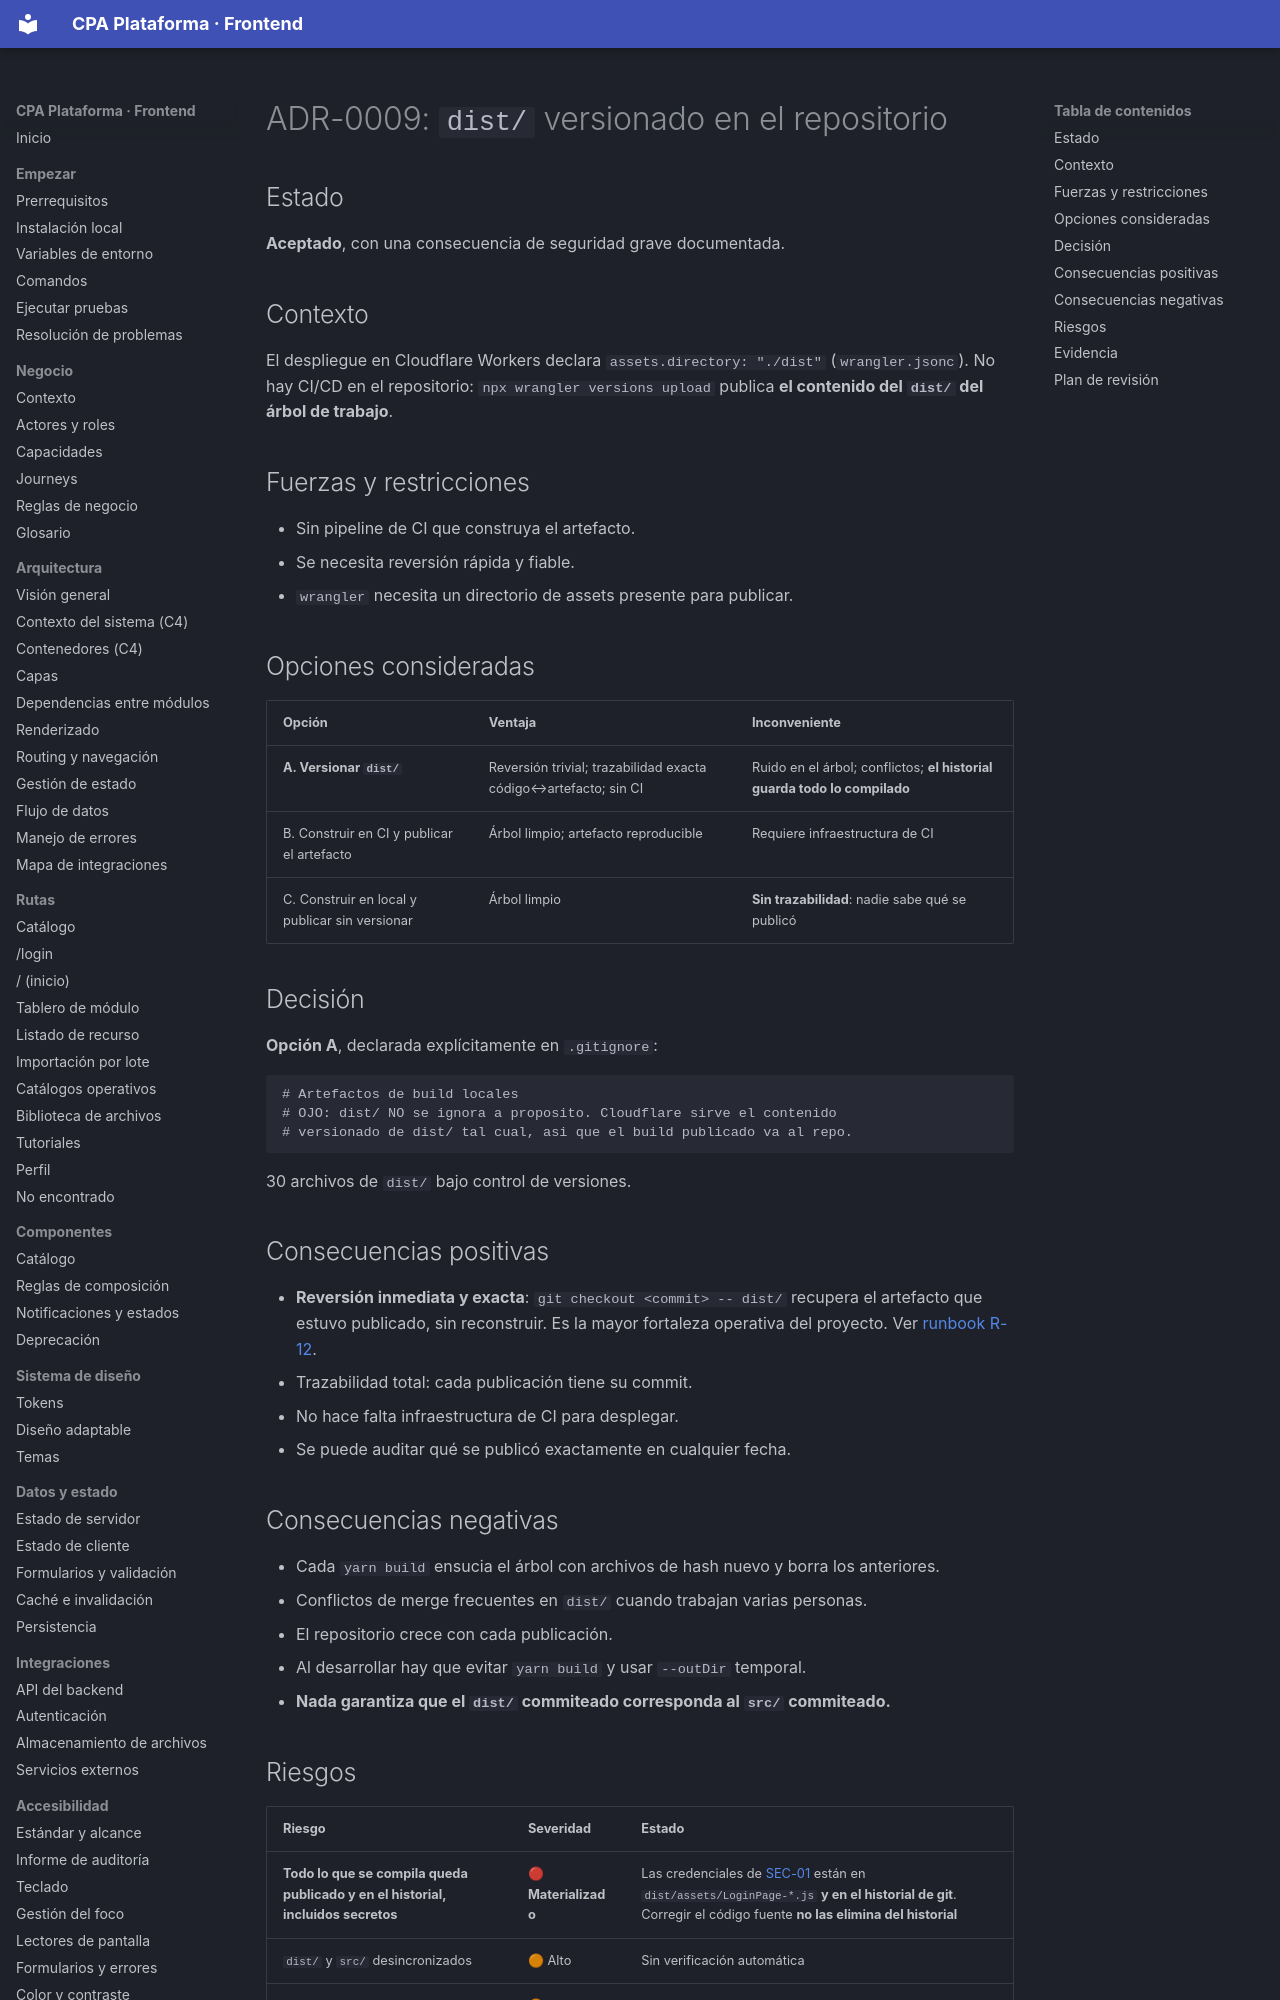

repository: PabloArauzCaballero/cpa_plataforma_frontend · page: adr/ADR-0009-dist-versionado/index.html · generator: mkdocs

# ADR-0009: `dist/` versionado en el repositorio

## Estado
**Aceptado**, con una consecuencia de seguridad grave documentada.

## Contexto
El despliegue en Cloudflare Workers declara `assets.directory: "./dist"` (`wrangler.jsonc`). No hay CI/CD en el repositorio: `npx wrangler versions upload` publica **el contenido del `dist/` del árbol de trabajo**.

## Fuerzas y restricciones
- Sin pipeline de CI que construya el artefacto.
- Se necesita reversión rápida y fiable.
- `wrangler` necesita un directorio de assets presente para publicar.

## Opciones consideradas
| Opción | Ventaja | Inconveniente |
| --- | --- | --- |
| **A. Versionar `dist/`** | Reversión trivial; trazabilidad exacta código↔artefacto; sin CI | Ruido en el árbol; conflictos; **el historial guarda todo lo compilado** |
| B. Construir en CI y publicar el artefacto | Árbol limpio; artefacto reproducible | Requiere infraestructura de CI |
| C. Construir en local y publicar sin versionar | Árbol limpio | **Sin trazabilidad**: nadie sabe qué se publicó |

## Decisión
**Opción A**, declarada explícitamente en `.gitignore`:

```
# Artefactos de build locales
# OJO: dist/ NO se ignora a proposito. Cloudflare sirve el contenido
# versionado de dist/ tal cual, asi que el build publicado va al repo.
```

30 archivos de `dist/` bajo control de versiones.
